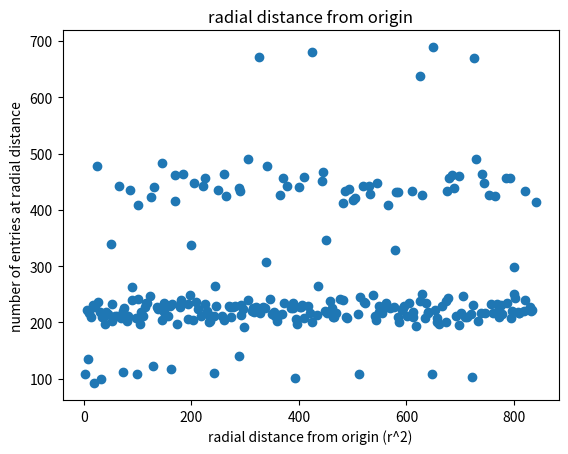
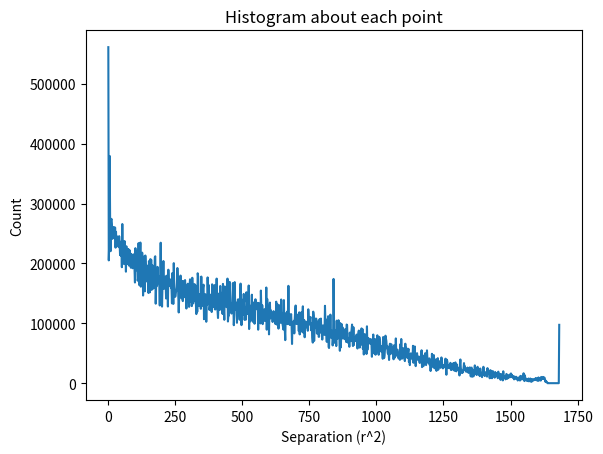
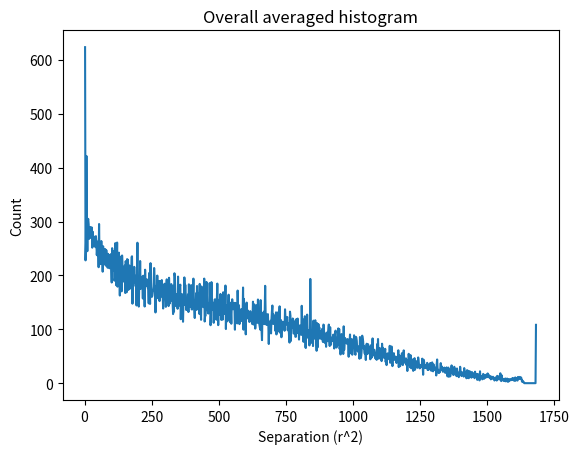

Source code (Python) for these figures, in order:
import math
import pandas as pd
import numpy as np
from mpl_toolkits.mplot3d import Axes3D
import random
import matplotlib.pyplot as plt
from sympy import *
from scipy.stats import multivariate_normal


class XYZGrid: 
    def __init__(self, x, y, z=0, data_points=0):
        self.x = x
        self.y = y
        self.z = z
        if(z != 0):
            self.cells = x * y * z
            self.grid = [[[0 for i in range(self.y)] for j in range(self.x)] for _ in range(self.z)]
        else:
            self.cells = x * y
            self.grid = [[0 for i in range(self.y)] for j in range(self.x)]
        
        self.insert_data(data_points)

    def insert_data(self, data_points):
        #Choosing a random 2d cell to add 1 particle to.
        #nvals = 10000
        #could do something like: rvec, cvec = random.randint(0,9,nvals), same for cvec
        for i in range(0, data_points):
            x = random.randint(0,self.x - 1)
            y = random.randint(0,self.y - 1)
            if(self.z != 0):
                z = random.randint(0,self.z - 1)
                self.grid[z][x][y] += 1
            else:
                z = 0
                self.grid[x][y] += 1
        


    def distance_from_origin(self):
        #Set origin at grid[0][0][0]
        if(self.z != 0):
            radial_distance = [0 for i in range(((self.x - 1)**2 + (self.y - 1)**2 + (self.z - 1)**2) + 1)]
        else:
            radial_distance = [0 for i in range((self.x - 1)**2 + (self.y - 1)**2 + 1)]
        #can use np.zeros(number of zeros you want) and then you can even reshape if you want, 
        #say an arry of zeros. np.zeros(100).reshape(10,10) or just np.zeros((10,10))
        count = 0
        for i in range(0, self.x):
            for j in range(0, self.y):
                if(self.z != 0):
                    for k in range(0, self.z):
                        #number_at_radial_distance might be a better name.
                        if((i != 0) or (j != 0) or (k != 0)):
                            radial_distance[i**2 + j**2 + k**2] += self.grid[k][i][j]
                        else:
                            radial_distance[i**2 + j**2 + k**2] = None
                else:
                    #number_at_radial_distance might be a better name.
                    if((i != 0) or (j != 0)):
                        radial_distance[i**2 + j**2] += self.grid[i][j]
                    else:
                        radial_distance[i**2 + j**2] = None
        return radial_distance


    def distance_from_given_point(self, point):
        #Set origin at point
        if(self.z != 0):
            z = point // (self.x * self.y)

        if(self.z != 0):
            x = (point // (self.y)) % self.z
        else:
            x = point // (self.y)

        y = point % (self.y)
        
        radial_distance = [0 for i in range((self.x**2 + self.y**2 + self.z**2) + 1)]
        for i in range(0, self.x):
            for j in range(0, self.y):
                if(self.z != 0):
                    for k in range(0, self.z):
                        #Make sure it does not count itself
                        if((i != x) or (j != y) or (k != z)):
                            distance_val = (i - x)**2 + (j - y)**2 + (k - z)**2
                            radial_distance[distance_val] += self.grid[k][i][j]
                else:
                    #Make sure it does not count itself
                    if((i != x) or (j != y)):
                        distance_val = (i - x)**2 + (j - y)**2
                        radial_distance[distance_val] += self.grid[i][j]

        return radial_distance

def frequency_of_radial_dist(radial_distance_FO, radius):
        frequency_of_entries = 0
        for i in range(0, radius):
                    frequency_of_entries += radial_distance_FO[i]
        return frequency_of_entries

    #Will calulcate the nummber of entries between two given radial distances (creating a shell)
def frequency_of_radial_shells(radial_distance_FO, short_radius, long_radius):
    frequency_of_entries = 0
    for i in range(short_radius, long_radius):
                frequency_of_entries += radial_distance_FO[i]
    return frequency_of_entries


def main():
    xyzgrid = XYZGrid(30, 30)
    xyzgrid.insert_data(100000)

    radial_distance_FO = xyzgrid.distance_from_origin()
    #create a list representing the x-coordinates, which will be the radial distance, will go 1 -> rows^2 + cols^2 inclusive
    #Set that x-coordinate equal to None so it doesn't show up in the plot
    if(xyzgrid.z != 0):
        x_coordinates_for_squared = [None for i in range((xyzgrid.x - 1)**2 + (xyzgrid.y - 1)**2 + (xyzgrid.z - 1)**2 + 1)]
    else:
        x_coordinates_for_squared = [None for i in range((xyzgrid.x - 1)**2 + (xyzgrid.y - 1)**2 + 1)]

    #Since not every available x-coordinate is possible for a data point to be, since only sums of int's squares are valid. 
    #e.g. 3 cannot be a valid x-coordinate
    if(xyzgrid.z != 0):
        for i in range(0,(((xyzgrid.x - 1) * (xyzgrid.y - 1)) * 2 + (xyzgrid.z - 1)**2) + 1):
            #Set a count to keep track if i has already been assigned its value, no need to check past its value!
            count = 0
            for j in range(0,xyzgrid.x):
                for k in range(0,xyzgrid.y):
                    for z in range(0, xyzgrid.z):
                        if(j != 0 and k !=0):
                            if(int(i / (j**2 + k**2 + z**2) == 1)):
                                x_coordinates_for_squared[i] = i
                                count = 1
                                break
                    if(count == 1):
                        break
                if(count == 1):
                        break
    else:
        for i in range(0, ((xyzgrid.x - 1) * (xyzgrid.y - 1) + 1)):
            #Set a count to keep track if i has already been assigned its value, no need to check past its value!
            count = 0
            for j in range(0,xyzgrid.x):
                for k in range(0,xyzgrid.y):
                    if(j != 0 and k !=0):
                        if(int(i / (j**2 + k**2) == 1)):
                            x_coordinates_for_squared[i] = i
                            count = 1
                            break
                if(count == 1):
                    break
    
    #scatter plot of radial distance from origin
    plt.scatter(x_coordinates_for_squared, radial_distance_FO)
    plt.xlabel("radial distance from origin (r^2)")
    plt.ylabel("number of entries at radial distance")
    plt.title("radial distance from origin")
    plt.show()
    
    
    nbins = 1000

    for l in range(0, xyzgrid.cells):
        number_in_each_index = []
        relative_square_dist = xyzgrid.distance_from_given_point(l)
        for i in range(0, len(relative_square_dist)):
            if (relative_square_dist[i] != 0):
                for _ in range(0, relative_square_dist[i]):
                    number_in_each_index.append(i)
        hist, bin_edges = np.histogram(number_in_each_index, bins = nbins)
        if (l == 0):
            bin_centers = 0.5*(bin_edges[1:] + bin_edges[0:nbins])
            hist_cum = hist
        if (l > 0):
            hist_cum += hist

    
    plt.plot(bin_centers, hist_cum)
    plt.xlabel("Separation (r^2)")
    plt.ylabel("Count")
    plt.title("Histogram about each point")
    plt.show(block=True)

    #now average hist_cum down.
    hist_cum = hist_cum / xyzgrid.cells

    plt.plot(bin_centers, hist_cum)
    plt.xlabel("Separation (r^2)")
    plt.ylabel("Count")
    plt.title("Overall averaged histogram")
    plt.show(block=True)
    '''
    levels = np.linspace(0, 10, 40)
    fig = plt.figure()
    ax = fig.gca(projection='3d')
    
    x = np.arange(0, xyzgrid.x, 1)
    y = np.arange(0, xyzgrid.y, 1)
    X, Y = np.meshgrid(x, y)

    # The wireframe
    #ax.plot_wireframe(X, Y, np.array(xyzgrid.grid), rstride= 1, cstride= 1, color='k', alpha=.8)
    # The heatmap
    ax.contourf(X, Y, np.array(xyzgrid.grid), zdir='z', levels=300, alpha=1)
    
    #Code to make a 3D scatter plot
    
    for i in range(xyzgrid.x):
        for j in range(xyzgrid.y):
            ax.scatter(i, j, xyzgrid.grid[i][j], c='k')
    

    ax.set_xlabel('X-Cell')
    ax.set_ylabel('Y-cell')
    ax.set_zlabel('# of Galaxies')
    ax.legend()
    ax.set_title("Frequency at each cell")
    ax.set_xlim3d(0, xyzgrid.x)
    ax.set_ylim3d(0, xyzgrid.y)
    ax.set_zlim3d(50, 150)

    plt.show()
'''

main()
